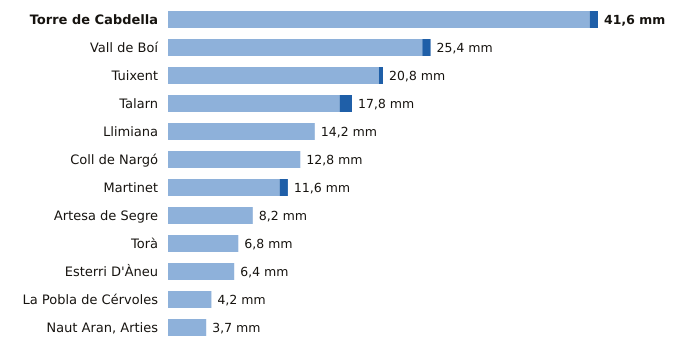

Data behind this chart, as committed beside it:
estacion, provincia, indicativo, mm_6_dias_anteriores, mm_hoy, mm_7_dias, horas_de_hoy
Torre de Cabdella, Lleida, 9689X, 40.8, 0.8, 41.6, 9
Vall de Boí, Lleida, 9744B, 24.6, 0.8, 25.4, 8
Tuixent, Lleida, 9632X, 20.4, 0.4, 20.8, 8
Talarn, Lleida, 9698U, 16.6, 1.2, 17.8, 9
Llimiana, Lleida, 9707, 14.2, 0.0, 14.2, 4
Coll de Nargó, Lleida, 9638D, 12.8, 0.0, 12.8, 5
Martinet, Lleida, 9590, 10.8, 0.8, 11.6, 9
Artesa de Segre, Lleida, 9650X, 8.2, 0.0, 8.2, 8
Torà, Lleida, 9647X, 6.8, 0.0, 6.8, 5
Esterri D'Àneu, Lleida, 9657X, 6.4, 0.0, 6.4, 5
La Pobla de Cérvoles, Lleida, 9772X, 4.2, 0.0, 4.2, 9
Naut Aran, Arties, Lleida, 9990X, 3.7, 0.0, 3.7, 9
